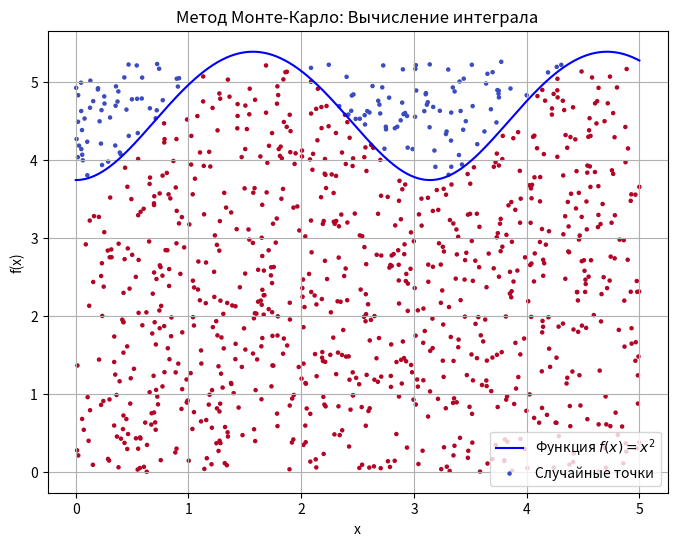

Write Python code to recreate this figure.
import math

import numpy as np
import matplotlib.pyplot as plt
# Задание 2. Вычисление интеграла методом Монте-Карло

# Границы интегрирования
a, b = 0, 5

# Функция для интегрирования
def f(x):
    return np.sqrt(29-15*(np.cos(x)**2))

# Количество случайных точек
N = 1000

# Генерация случайных точек в пределах [a, b]
x_random = np.random.uniform(a, b, N)
y_random = np.random.uniform(0, f(b), N)

# Вычисление точек под графиком функции
y_func = f(x_random)
under_curve = y_random <= y_func

# Количество точек под кривой
M = np.sum(under_curve)

# Вычисление интеграла методом Монте-Карло
area_rectangle = (b - a) * f(b)
integral_value = (M / N) * area_rectangle

# Построение графика
x_vals = np.linspace(a, b, 500)
plt.figure(figsize=(8, 6))
plt.plot(x_vals, f(x_vals), label="Функция $f(x) = x^2$", color='blue')
plt.scatter(x_random, y_random, c=under_curve, cmap='coolwarm', s=5, label="Случайные точки")
plt.legend()
plt.title("Метод Монте-Карло: Вычисление интеграла")
plt.xlabel("x")
plt.ylabel("f(x)")
plt.grid()
plt.show()

print(integral_value)
